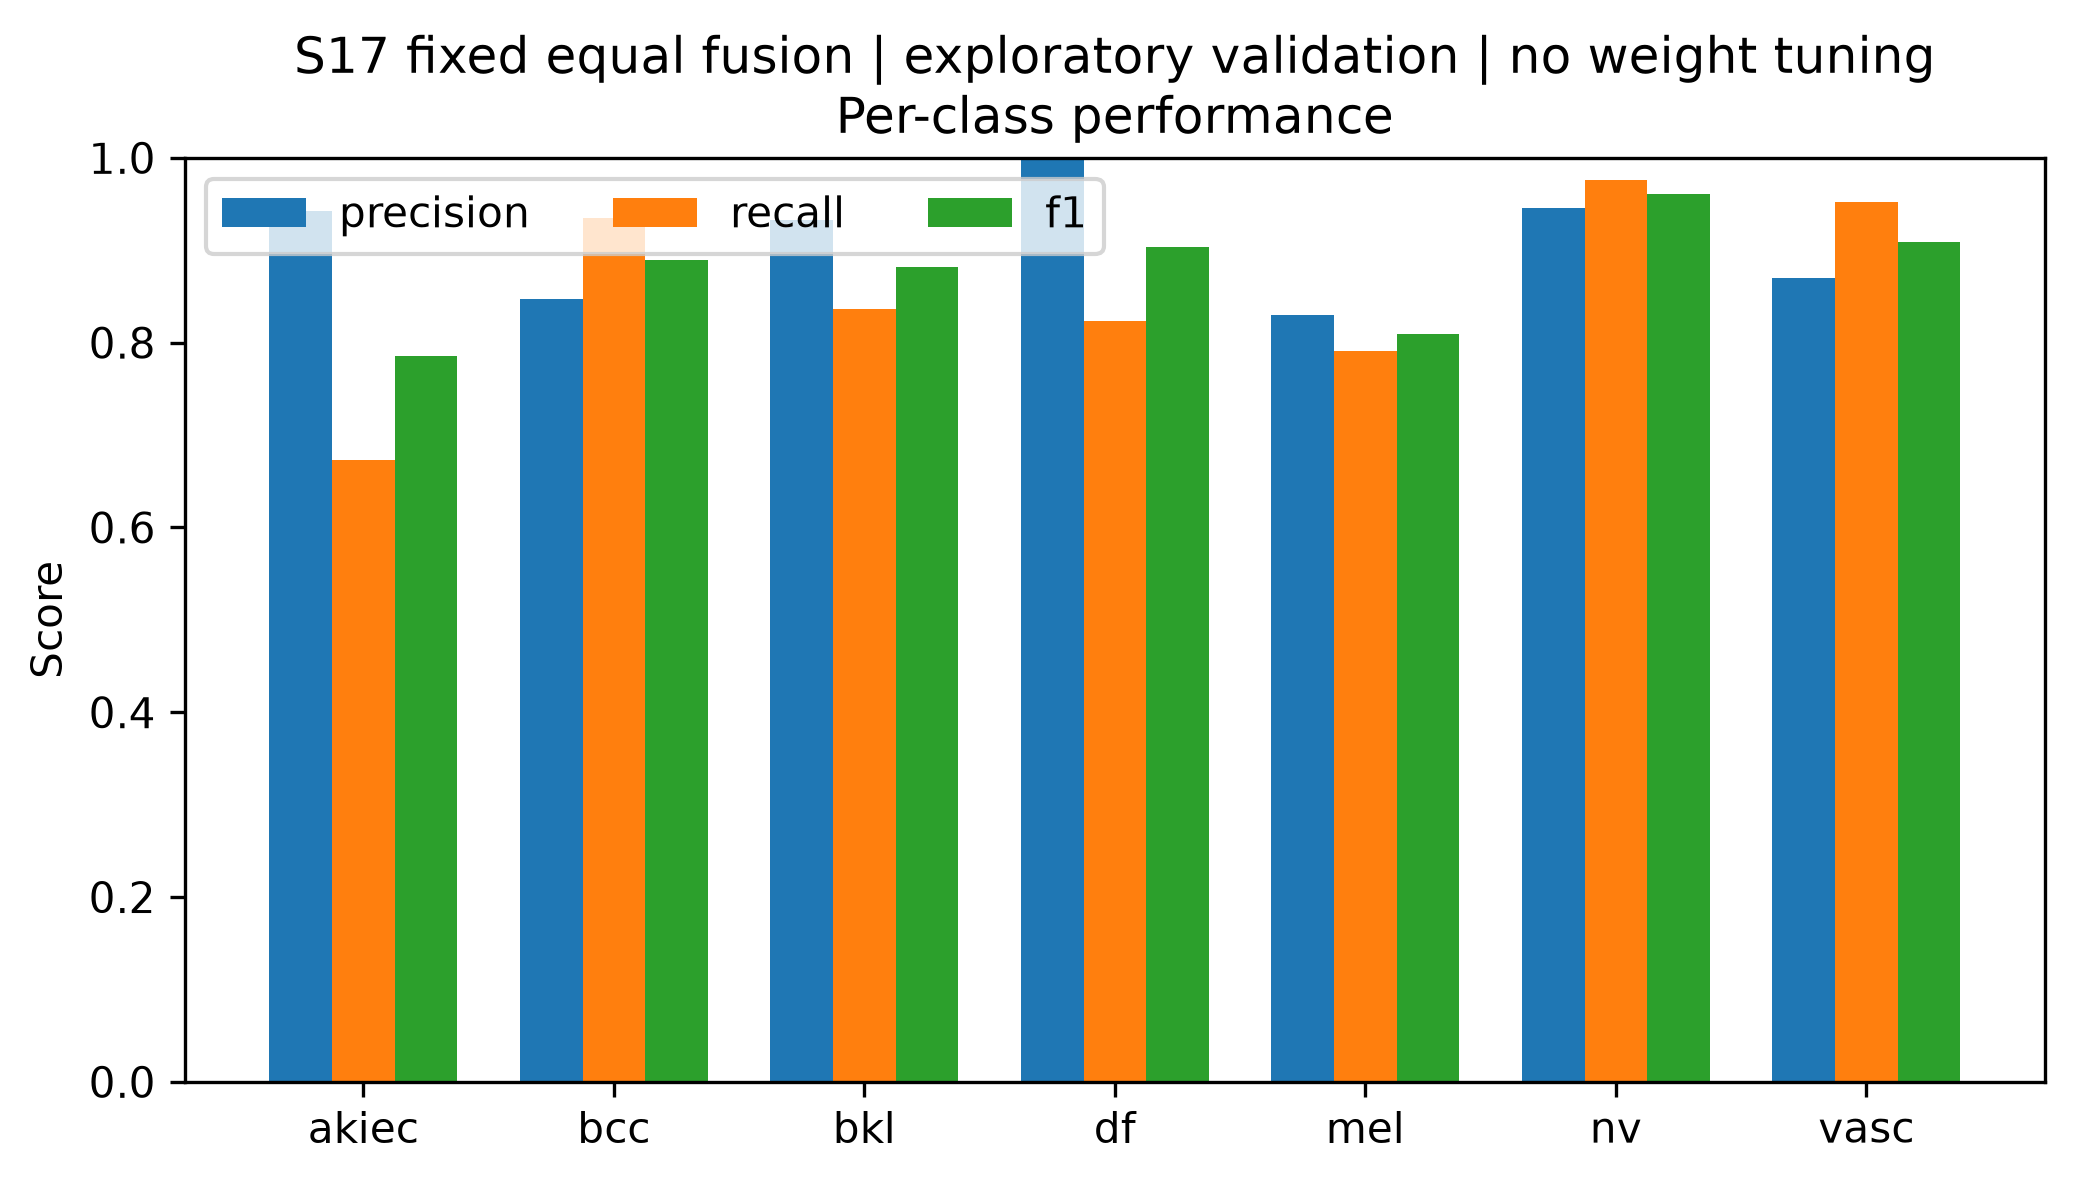

Data behind this chart, as committed beside it:
class, precision, recall, f1, support
akiec, 0.9429, 0.6735, 0.7857, 49
bcc, 0.8471, 0.9351, 0.8889, 77
bkl, 0.9324, 0.8364, 0.8818, 165
df, 1.0, 0.8235, 0.9032, 17
mel, 0.8302, 0.7904, 0.8098, 167
nv, 0.9461, 0.9762, 0.9609, 1007
vasc, 0.8696, 0.9524, 0.9091, 21
